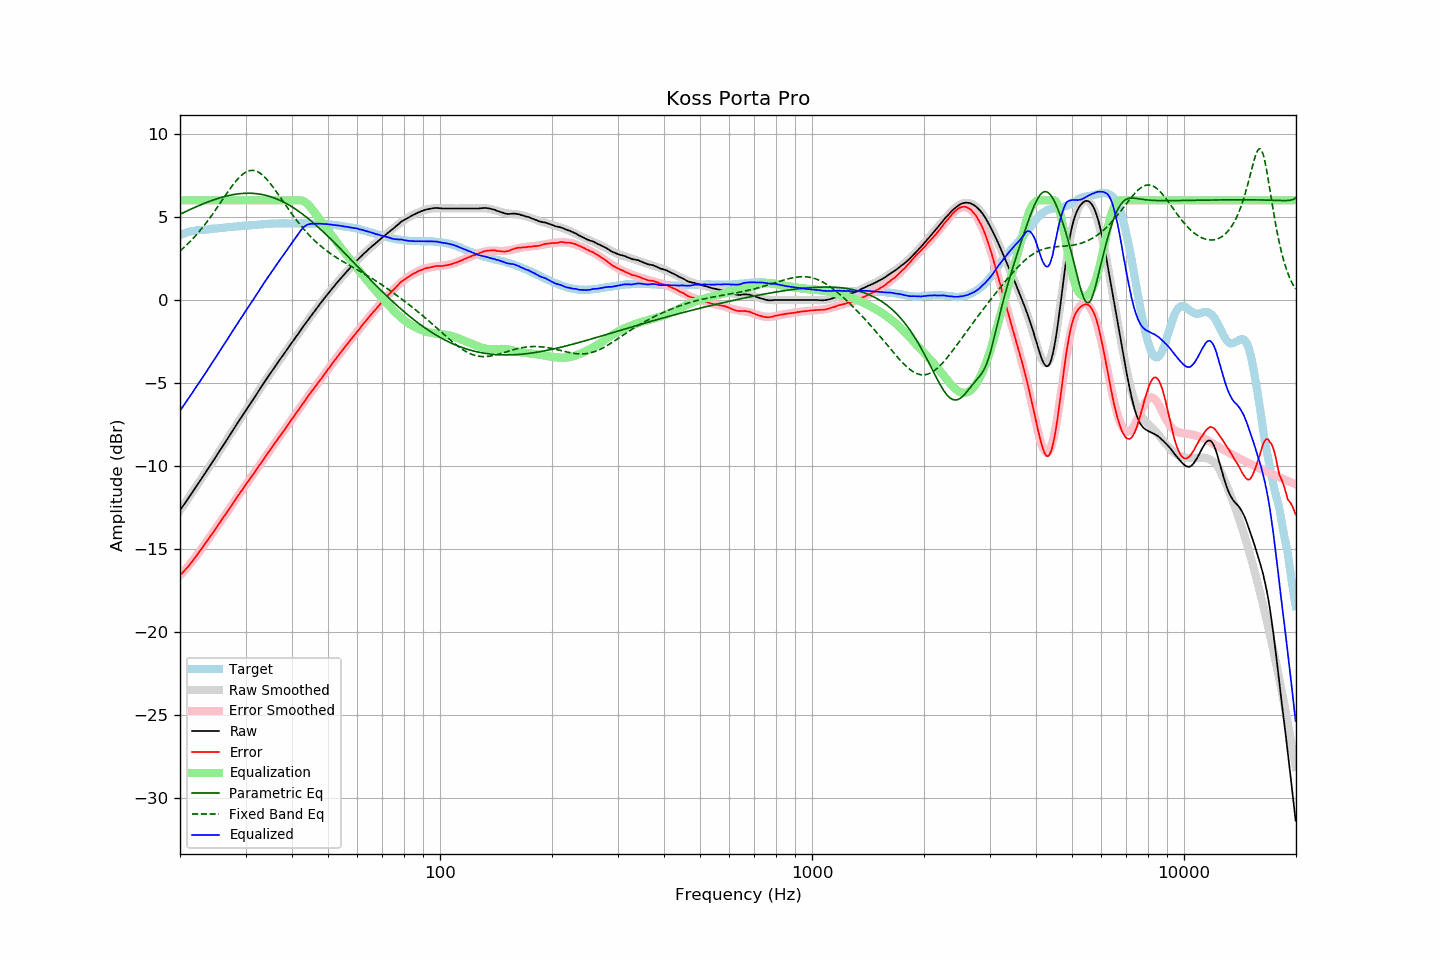

The data file committed next to this chart (first rows):
frequency, raw, error, smoothed, error_smoothed, equalization, parametric_eq, fixed_band_eq, equalized_raw, equalized_smoothed, target
20.00, -12.67, -16.58, -12.67, -16.60, 6.00, 5.16, 2.95, -6.67, -6.67, 3.91
20.20, -12.53, -16.48, -12.53, -16.49, 6.00, 5.21, 3.04, -6.53, -6.53, 3.95
20.40, -12.39, -16.38, -12.39, -16.38, 6.00, 5.25, 3.12, -6.39, -6.39, 3.99
20.61, -12.25, -16.27, -12.25, -16.27, 6.00, 5.30, 3.21, -6.25, -6.25, 4.02
20.81, -12.11, -16.17, -12.11, -16.16, 6.00, 5.35, 3.30, -6.11, -6.11, 4.06
21.02, -11.97, -16.07, -11.97, -16.04, 6.00, 5.39, 3.39, -5.97, -5.97, 4.10
21.23, -11.82, -15.94, -11.82, -15.92, 6.00, 5.44, 3.49, -5.82, -5.82, 4.12
21.44, -11.68, -15.82, -11.68, -15.80, 6.00, 5.48, 3.59, -5.68, -5.68, 4.14
21.66, -11.54, -15.70, -11.54, -15.68, 6.00, 5.52, 3.69, -5.54, -5.54, 4.16
21.87, -11.39, -15.55, -11.40, -15.56, 6.00, 5.57, 3.79, -5.39, -5.40, 4.17
22.09, -11.25, -15.43, -11.25, -15.43, 6.00, 5.61, 3.90, -5.25, -5.25, 4.19
22.31, -11.11, -15.30, -11.11, -15.30, 6.00, 5.65, 4.01, -5.11, -5.11, 4.20
22.54, -10.96, -15.17, -10.96, -15.17, 6.00, 5.69, 4.13, -4.96, -4.96, 4.21
22.76, -10.82, -15.03, -10.82, -15.03, 6.00, 5.73, 4.24, -4.82, -4.82, 4.22
22.99, -10.68, -14.90, -10.67, -14.90, 6.00, 5.77, 4.36, -4.68, -4.67, 4.21
23.22, -10.53, -14.75, -10.53, -14.76, 6.00, 5.81, 4.48, -4.53, -4.53, 4.22
23.45, -10.38, -14.61, -10.38, -14.62, 6.00, 5.85, 4.61, -4.38, -4.38, 4.23
23.69, -10.23, -14.48, -10.23, -14.49, 6.00, 5.89, 4.73, -4.23, -4.23, 4.24
23.92, -10.09, -14.34, -10.09, -14.35, 6.00, 5.93, 4.86, -4.09, -4.09, 4.25
24.16, -9.94, -14.21, -9.94, -14.21, 6.00, 5.96, 5.00, -3.94, -3.94, 4.27
24.40, -9.79, -14.08, -9.79, -14.07, 6.00, 6.00, 5.13, -3.79, -3.79, 4.29
24.65, -9.64, -13.93, -9.64, -13.93, 6.00, 6.03, 5.27, -3.64, -3.64, 4.29
24.89, -9.49, -13.79, -9.49, -13.79, 6.00, 6.06, 5.41, -3.49, -3.49, 4.30
25.14, -9.34, -13.65, -9.34, -13.65, 6.00, 6.10, 5.55, -3.34, -3.34, 4.31
25.39, -9.19, -13.51, -9.19, -13.51, 6.00, 6.13, 5.69, -3.19, -3.19, 4.32
25.65, -9.04, -13.38, -9.04, -13.37, 6.00, 6.16, 5.83, -3.04, -3.04, 4.34
25.91, -8.89, -13.23, -8.89, -13.23, 6.00, 6.18, 5.98, -2.89, -2.89, 4.34
26.16, -8.74, -13.09, -8.74, -13.09, 6.00, 6.21, 6.12, -2.74, -2.74, 4.35
26.43, -8.59, -12.95, -8.59, -12.95, 6.00, 6.24, 6.26, -2.59, -2.59, 4.36
26.69, -8.44, -12.81, -8.44, -12.81, 6.00, 6.26, 6.40, -2.44, -2.44, 4.37
26.96, -8.29, -12.68, -8.29, -12.67, 6.00, 6.28, 6.54, -2.29, -2.29, 4.39
27.23, -8.14, -12.54, -8.14, -12.53, 6.00, 6.31, 6.68, -2.14, -2.14, 4.40
27.50, -7.99, -12.40, -7.98, -12.38, 6.00, 6.32, 6.81, -1.99, -1.98, 4.41
27.77, -7.83, -12.23, -7.83, -12.24, 6.00, 6.34, 6.94, -1.83, -1.83, 4.41
28.05, -7.68, -12.10, -7.68, -12.10, 6.00, 6.36, 7.07, -1.68, -1.68, 4.42
28.33, -7.53, -11.95, -7.53, -11.96, 6.00, 6.37, 7.18, -1.53, -1.53, 4.42
28.62, -7.38, -11.81, -7.38, -11.82, 6.00, 6.39, 7.29, -1.38, -1.38, 4.43
28.90, -7.23, -11.67, -7.23, -11.68, 6.00, 6.40, 7.40, -1.23, -1.23, 4.44
29.19, -7.08, -11.52, -7.08, -11.53, 6.00, 6.41, 7.49, -1.08, -1.08, 4.44
29.48, -6.93, -11.40, -6.93, -11.39, 6.00, 6.42, 7.57, -0.93, -0.93, 4.47
29.78, -6.78, -11.25, -6.79, -11.25, 6.00, 6.42, 7.64, -0.78, -0.79, 4.47
30.08, -6.63, -11.11, -6.64, -11.11, 6.00, 6.43, 7.70, -0.63, -0.64, 4.48
30.38, -6.49, -10.97, -6.49, -10.97, 6.00, 6.43, 7.75, -0.49, -0.49, 4.48
30.68, -6.35, -10.85, -6.35, -10.84, 6.00, 6.43, 7.78, -0.35, -0.35, 4.50
30.99, -6.21, -10.71, -6.20, -10.70, 6.00, 6.43, 7.80, -0.21, -0.20, 4.49
31.30, -6.06, -10.56, -6.05, -10.56, 6.00, 6.42, 7.80, -0.06, -0.05, 4.50
31.61, -5.91, -10.42, -5.91, -10.42, 6.00, 6.42, 7.79, 0.09, 0.09, 4.51
31.93, -5.76, -10.28, -5.76, -10.28, 6.00, 6.41, 7.77, 0.24, 0.24, 4.52
32.24, -5.62, -10.14, -5.61, -10.14, 6.00, 6.40, 7.73, 0.38, 0.39, 4.52
32.57, -5.47, -10.01, -5.47, -10.01, 6.00, 6.38, 7.68, 0.53, 0.53, 4.54
32.89, -5.32, -9.87, -5.32, -9.87, 6.00, 6.37, 7.62, 0.68, 0.68, 4.55
33.22, -5.17, -9.72, -5.17, -9.73, 6.00, 6.35, 7.55, 0.83, 0.83, 4.55
33.55, -5.02, -9.58, -5.03, -9.59, 6.00, 6.33, 7.46, 0.98, 0.97, 4.56
33.89, -4.88, -9.45, -4.88, -9.45, 6.00, 6.31, 7.37, 1.12, 1.12, 4.57
34.23, -4.73, -9.31, -4.73, -9.31, 6.00, 6.29, 7.26, 1.27, 1.27, 4.58
34.57, -4.59, -9.18, -4.59, -9.17, 6.00, 6.26, 7.15, 1.41, 1.41, 4.59
34.92, -4.44, -9.03, -4.45, -9.04, 6.00, 6.23, 7.03, 1.56, 1.55, 4.59
35.27, -4.30, -8.90, -4.30, -8.90, 6.00, 6.20, 6.91, 1.70, 1.70, 4.59
35.62, -4.16, -8.76, -4.16, -8.76, 6.00, 6.17, 6.78, 1.84, 1.84, 4.60
35.97, -4.02, -8.62, -4.02, -8.63, 6.00, 6.13, 6.65, 1.98, 1.98, 4.60
... 635 more rows
